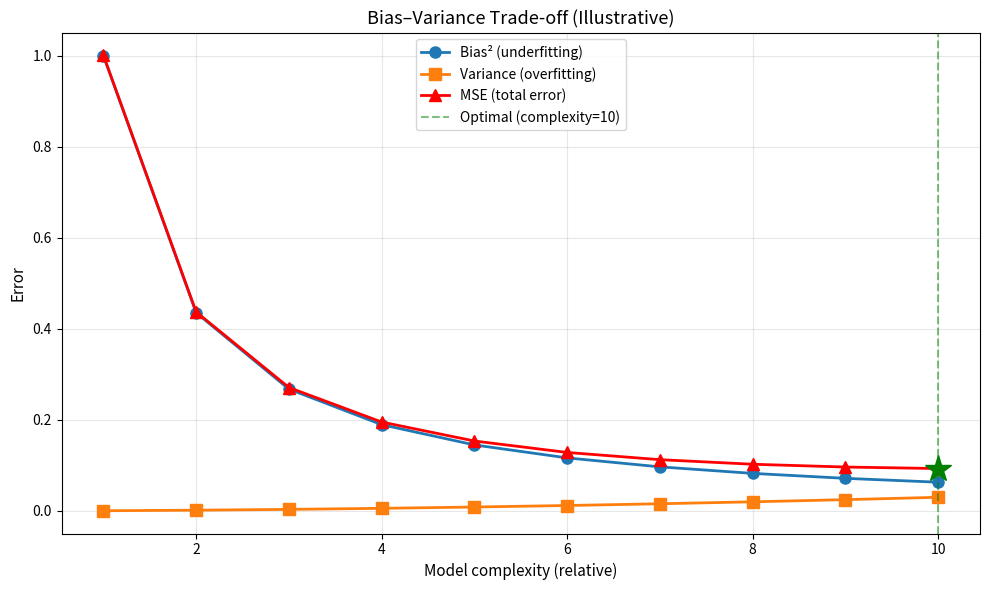
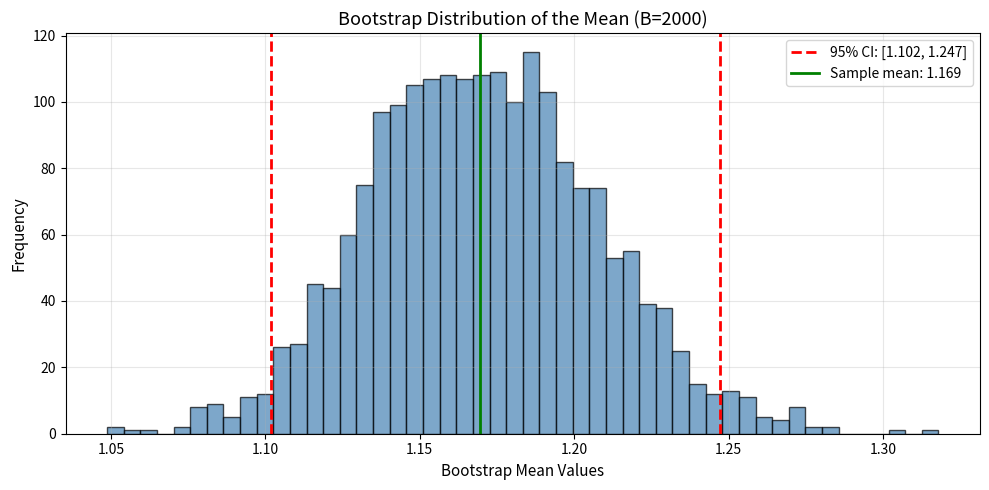
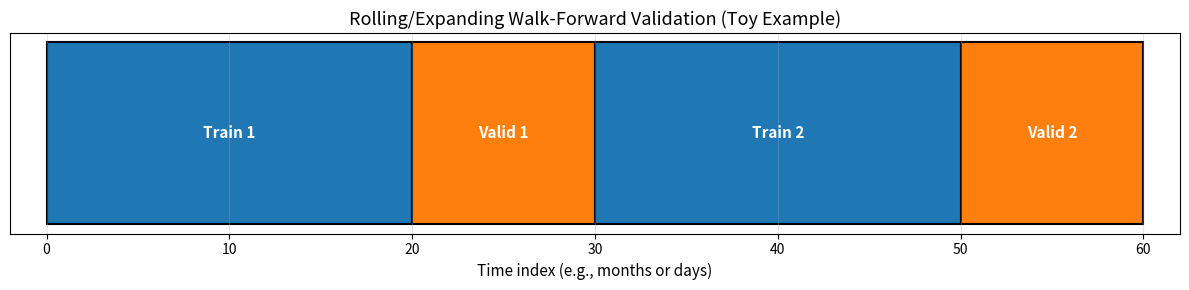
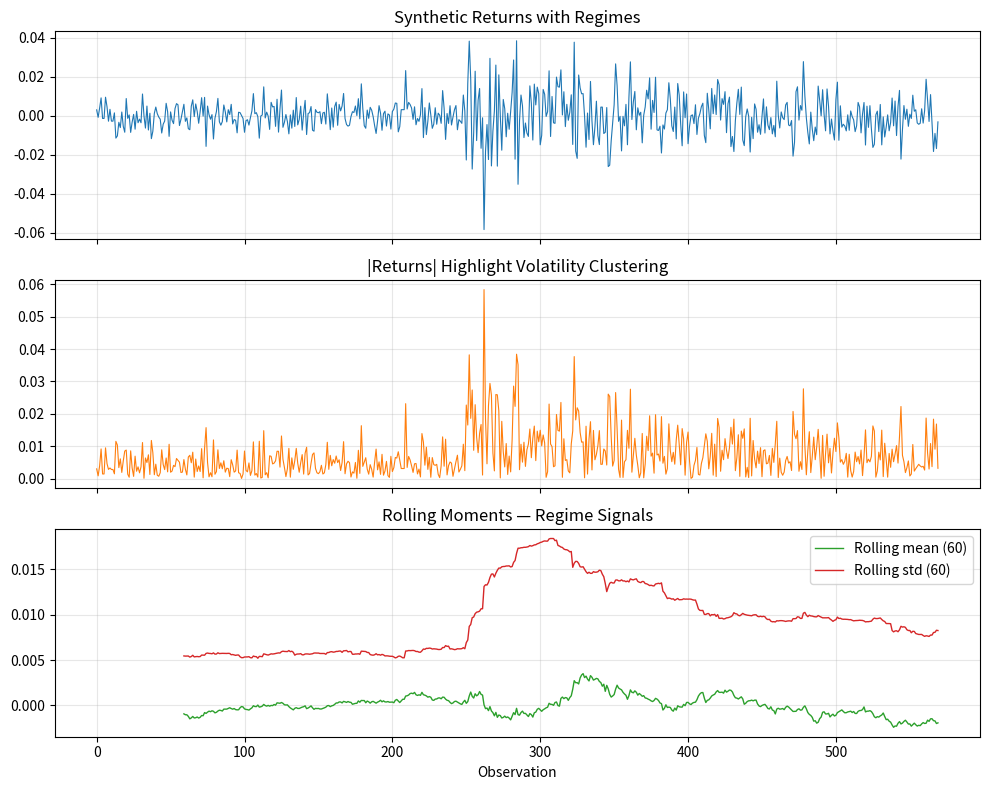

Write the Python code that produced these figures, in order.
# Run this cell in Colab if needed
try:
    import numpy, pandas, matplotlib
except Exception:
    !pip -q install numpy pandas matplotlib scipy

# === Test 1: Basic output ===
print("Hello, notebook!")

# === Test 2: Variables and assertions ===
a = 2 + 2
assert a == 4, "Basic arithmetic check failed"

# === Test 3: Lists and slicing ===
nums = [10, 20, 30, 40]
assert nums[:2] == [10,20], "List slicing check failed"

# === Test 4: Dictionaries (used heavily in financial data) ===
info = {"ticker": "AAPL", "price": 185.0}
assert "ticker" in info and isinstance(info["price"], (int,float)), "Dictionary check failed"

# === Test 5: Functions ===
def add(x, y):
    return x + y
assert add(2,3) == 5, "Function check failed"

print("✔ All orientation checks passed - you're ready to proceed!")

import numpy as np
import matplotlib.pyplot as plt

# Model complexity scale (1 = very simple, 10 = very complex)
complexity = np.arange(1, 11)

# Bias decreases with complexity (simple models underfit)
bias2 = (1/complexity)**1.2

# Variance increases with complexity (complex models overfit)
variance = 0.03 * (complexity/10)**1.8

# Total error (MSE) = Bias² + Variance
mse = bias2 + variance

# Find the optimal complexity
optimal_idx = np.argmin(mse)
optimal_complexity = complexity[optimal_idx]
optimal_mse = mse[optimal_idx]

print(f"Optimal complexity: {optimal_complexity}")
print(f"Minimum MSE: {optimal_mse:.4f}")

plt.figure(figsize=(10,6))

# Plot the three curves
plt.plot(complexity, bias2, 'o-', label='Bias² (underfitting)', linewidth=2, markersize=8)
plt.plot(complexity, variance, 's-', label='Variance (overfitting)', linewidth=2, markersize=8)
plt.plot(complexity, mse, '^-', label='MSE (total error)', linewidth=2, markersize=8, color='red')

# Mark the optimal point
plt.axvline(optimal_complexity, color='green', linestyle='--', alpha=0.5, 
            label=f'Optimal (complexity={optimal_complexity})')
plt.plot(optimal_complexity, optimal_mse, 'g*', markersize=20)

plt.xlabel('Model complexity (relative)', fontsize=11)
plt.ylabel('Error', fontsize=11)
plt.title('Bias–Variance Trade‑off (Illustrative)', fontsize=13)
plt.grid(alpha=0.3)
plt.legend(fontsize=10)
plt.tight_layout()
plt.show()

import numpy as np
import matplotlib.pyplot as plt

np.random.seed(3)

# Simulate log-normal returns (realistic: positive skew, fat tail)
x = np.random.lognormal(mean=0.0, sigma=0.5, size=300)

print(f"Sample size: {len(x)}")
print(f"Sample mean: {np.mean(x):.4f}")
print(f"Sample std: {np.std(x, ddof=1):.4f}")

# Number of bootstrap iterations
B = 2000

# Store bootstrap means
boot_means = []

for i in range(B):
    # Resample with replacement (same size as original)
    xb = np.random.choice(x, size=len(x), replace=True)
    
    # Calculate mean of this bootstrap sample
    boot_means.append(np.mean(xb))

# Convert to array for analysis
boot_means = np.array(boot_means)

print(f"Generated {B} bootstrap samples")
print(f"Mean of bootstrap means: {np.mean(boot_means):.4f}")
print(f"Std of bootstrap means: {np.std(boot_means):.4f}")

# 95% confidence interval: use 2.5th and 97.5th percentiles
ci_low, ci_high = np.percentile(boot_means, [2.5, 97.5])

print(f"\n95% Bootstrap Confidence Interval:")
print(f"Lower bound: {ci_low:.4f}")
print(f"Point estimate: {np.mean(x):.4f}")
print(f"Upper bound: {ci_high:.4f}")

# Sanity check: point estimate should be inside CI
assert ci_low < np.mean(x) < ci_high, "Point estimate outside CI!"
print("\n✔ Bootstrap CI computed successfully")

plt.figure(figsize=(10,5))

# Histogram of bootstrap means
plt.hist(boot_means, bins=50, alpha=0.7, color='steelblue', edgecolor='black')

# Mark the confidence interval
plt.axvline(ci_low, color='red', linestyle='--', linewidth=2, label=f'95% CI: [{ci_low:.3f}, {ci_high:.3f}]')
plt.axvline(ci_high, color='red', linestyle='--', linewidth=2)
plt.axvline(np.mean(x), color='green', linestyle='-', linewidth=2, label=f'Sample mean: {np.mean(x):.3f}')

plt.xlabel('Bootstrap Mean Values', fontsize=11)
plt.ylabel('Frequency', fontsize=11)
plt.title('Bootstrap Distribution of the Mean (B=2000)', fontsize=13)
plt.legend(fontsize=10)
plt.grid(alpha=0.3)
plt.tight_layout()
plt.show()

import matplotlib.pyplot as plt

plt.figure(figsize=(12,3))

# Define training and validation windows
blocks = [
    (0, 20, 'Train 1'),  
    (20, 30, 'Valid 1'),  
    (30, 50, 'Train 2'),  # Expands: includes Train 1 + Valid 1
    (50, 60, 'Valid 2')
]

for start, end, label in blocks:
    # Color training blocks blue, validation blocks orange
    color = 'tab:blue' if 'Train' in label else 'tab:orange'
    
    plt.barh(0, end-start, left=start, height=0.6, color=color, edgecolor='black', linewidth=1.5)
    plt.text((start+end)/2, 0, label, ha='center', va='center', 
             color='white', fontsize=11, fontweight='bold')

plt.yticks([])
plt.xlabel('Time index (e.g., months or days)', fontsize=11)
plt.xlim(-2, 62)
plt.title('Rolling/Expanding Walk‑Forward Validation (Toy Example)', fontsize=13)
plt.grid(axis='x', alpha=0.3)
plt.tight_layout()
plt.show()

print("✔ Walk‑forward schematic drawn")

import numpy as np
import pandas as pd
from scipy import stats
import matplotlib.pyplot as plt

np.random.seed(42)

# Synthetic returns with regime shifts to emphasise stylised facts
regimes = np.concatenate([
    np.random.normal(0, 0.6, size=250),
    np.random.normal(0, 1.8, size=120),
    np.random.normal(0, 0.9, size=200)
]) / 100
returns = pd.Series(regimes)

kurt = stats.kurtosis(returns, fisher=False)
acf_abs_lag1 = returns.abs().autocorr(lag=1)

downside = returns[returns < 0]
upside = returns[returns >= 0]
semivar_down = (downside ** 2).mean()
semivar_up = (upside ** 2).mean()

roll_mean = returns.rolling(60).mean()
roll_std = returns.rolling(60).std()

fig, ax = plt.subplots(3, 1, figsize=(10,8), sharex=True)
returns.plot(ax=ax[0], color='tab:blue', linewidth=0.8)
ax[0].set_title('Synthetic Returns with Regimes')
ax[0].grid(alpha=0.3)

returns.abs().plot(ax=ax[1], color='tab:orange', linewidth=0.8)
ax[1].set_title('|Returns| Highlight Volatility Clustering')
ax[1].grid(alpha=0.3)

roll_mean.plot(ax=ax[2], color='tab:green', linewidth=1, label='Rolling mean (60)')
roll_std.plot(ax=ax[2], color='tab:red', linewidth=1, label='Rolling std (60)')
ax[2].set_title('Rolling Moments — Regime Signals')
ax[2].legend()
ax[2].grid(alpha=0.3)
ax[2].set_xlabel('Observation')

plt.tight_layout()
plt.show()

print(f"Kurtosis (Gaussian=3): {kurt:.2f}")
print(f"Autocorr |returns| lag 1: {acf_abs_lag1:.2f}")
print(f"Downside semivariance: {semivar_down:.4f}")
print(f"Upside semivariance:   {semivar_up:.4f}")

import matplotlib.pyplot as plt
plt.savefig('lab00_last_figure.png', dpi=150)
"Saved: lab00_last_figure.png"
